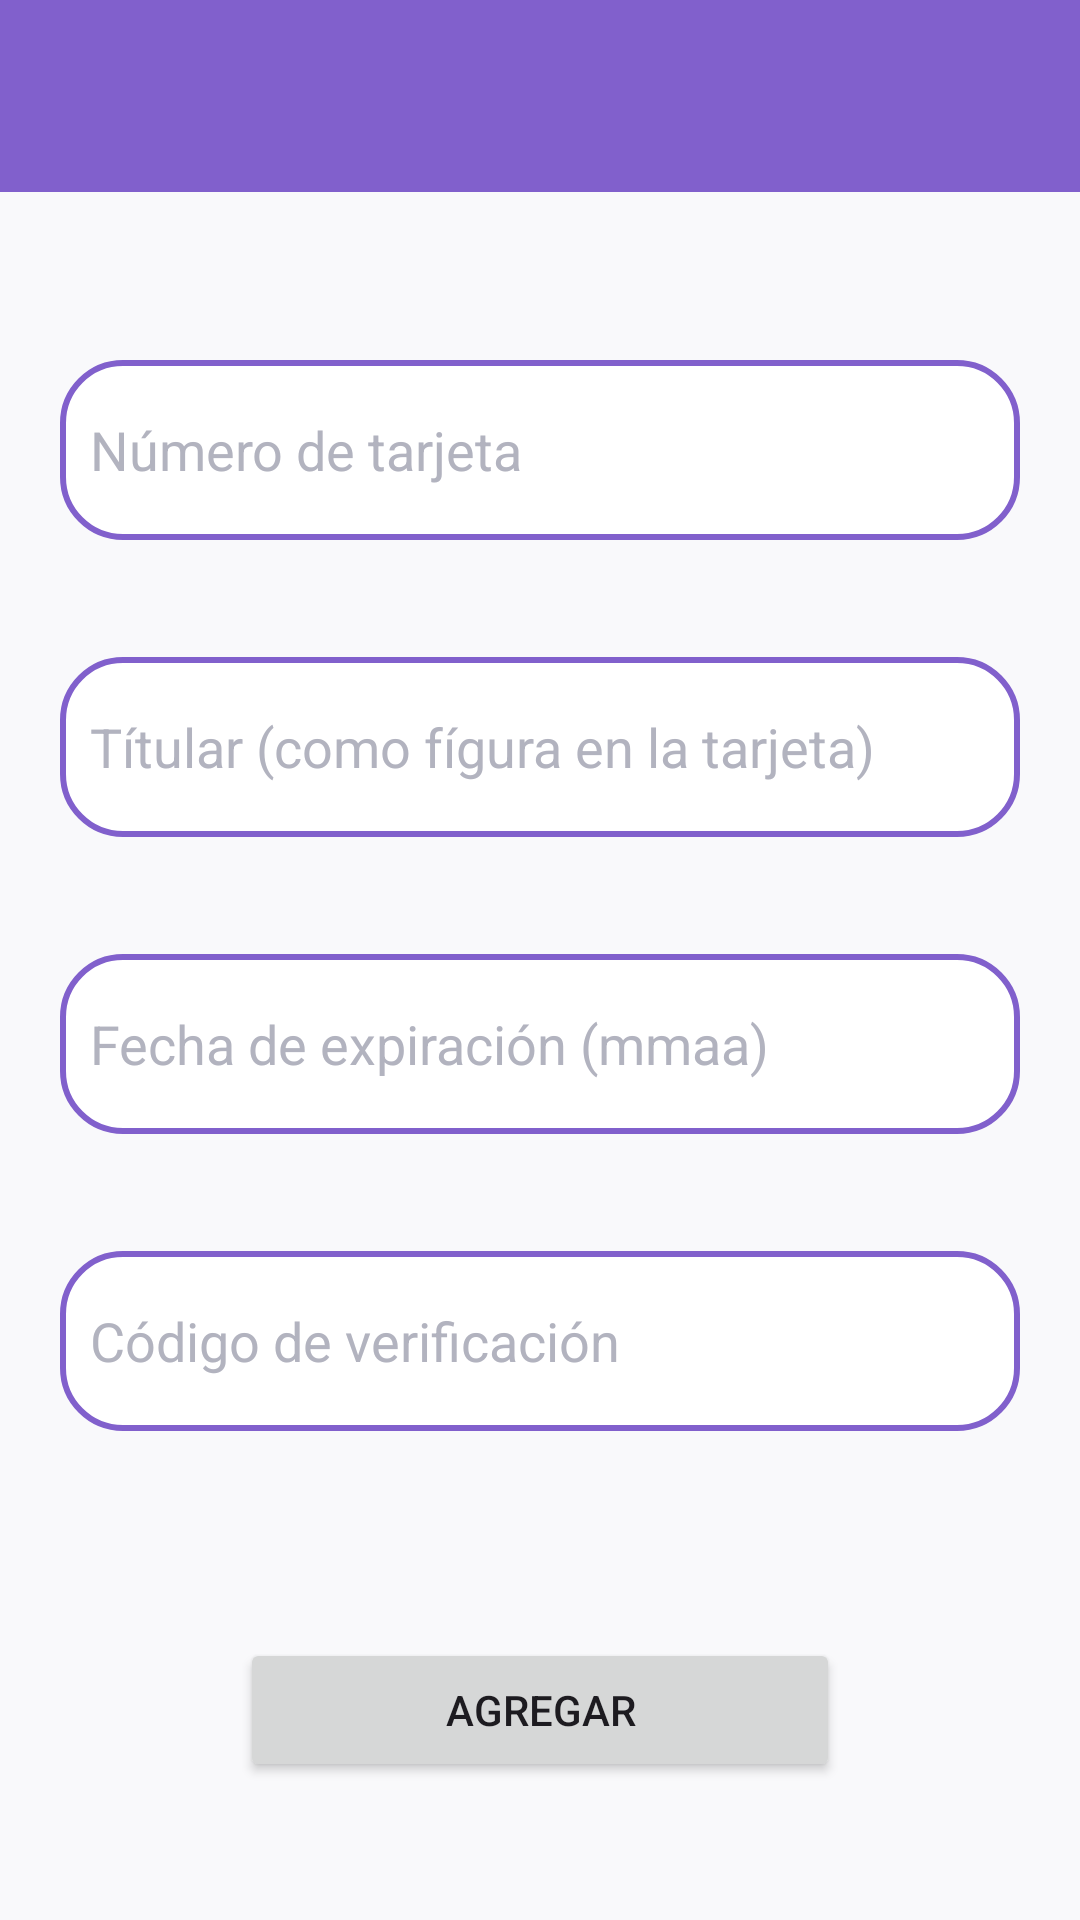

Reconstruct the res/layout file that produces this screen, plus the resources it refers to.
<!-- AndroidManifest.xml: application theme Theme.EldarWallet -->
<!-- res/layout/activity_card_form.xml -->
<?xml version="1.0" encoding="utf-8"?>
<androidx.constraintlayout.widget.ConstraintLayout xmlns:android="http://schemas.android.com/apk/res/android"
    xmlns:app="http://schemas.android.com/apk/res-auto"
    xmlns:tools="http://schemas.android.com/tools"
    android:layout_width="match_parent"
    android:layout_height="match_parent"
    tools:context=".ui.view.CardFormActivity">

    <include
        android:id="@+id/toolbar"
        layout="@layout/custom_toolbar"
        app:layout_constraintEnd_toEndOf="parent"
        app:layout_constraintStart_toStartOf="parent"
        app:layout_constraintTop_toTopOf="parent" />

    <LinearLayout
        android:layout_width="0dp"
        android:layout_height="0dp"
        android:background="@color/background"
        android:gravity="center"
        android:orientation="vertical"
        app:layout_constraintBottom_toBottomOf="parent"
        app:layout_constraintEnd_toEndOf="parent"
        app:layout_constraintStart_toStartOf="parent"
        app:layout_constraintTop_toBottomOf="@+id/toolbar">


        <EditText
            android:id="@+id/etPan"
            android:layout_width="match_parent"
            android:layout_height="60dp"
            android:layout_marginHorizontal="20dp"
            android:layout_marginVertical="10dp"
            android:background="@drawable/et_background"
            android:hint="Número de tarjeta"
            android:inputType="number"
            android:maxLength="20"
            android:maxLines="1"
            android:padding="10dp"
            android:textColor="@color/black"
            android:textColorHint="@color/greyText" />

        <TextView
            android:id="@+id/tvPanErrorMsg"
            android:layout_width="wrap_content"
            android:layout_height="wrap_content"
            android:textColor="@color/black"
            tools:text="ERROR MESSAGE" />

        <EditText
            android:id="@+id/etCardHolder"
            android:layout_width="match_parent"
            android:layout_height="60dp"
            android:layout_marginHorizontal="20dp"
            android:layout_marginVertical="10dp"
            android:background="@drawable/et_background"
            android:hint="Títular (como fígura en la tarjeta)"
            android:inputType="textPersonName"
            android:maxLength="25"
            android:maxLines="1"
            android:padding="10dp"
            android:textColor="@color/black"
            android:textColorHint="@color/greyText" />

        <TextView
            android:id="@+id/tvCardHolderErrorMsg"
            android:layout_width="wrap_content"
            android:layout_height="wrap_content"
            android:textColor="@color/black"
            tools:text="ERROR MESSAGE" />

        <EditText
            android:id="@+id/etExpirationDate"
            android:layout_width="match_parent"
            android:layout_height="60dp"
            android:layout_marginHorizontal="20dp"
            android:layout_marginVertical="10dp"
            android:background="@drawable/et_background"
            android:hint="Fecha de expiración (mmaa)"
            android:inputType="date"
            android:maxLength="4"
            android:maxLines="1"
            android:padding="10dp"
            android:textColor="@color/black"
            android:textColorHint="@color/greyText" />

        <TextView
            android:id="@+id/tvExpirationErrorMsg"
            android:layout_width="wrap_content"
            android:layout_height="wrap_content"
            android:textColor="@color/black"
            tools:text="ERROR MESSAGE" />

        <EditText
            android:id="@+id/etCvc"
            android:layout_width="match_parent"
            android:layout_height="60dp"
            android:layout_marginHorizontal="20dp"
            android:layout_marginVertical="10dp"
            android:background="@drawable/et_background"
            android:hint="Código de verificación"
            android:inputType="number"
            android:maxLength="3"
            android:maxLines="1"
            android:padding="10dp"
            android:textColor="@color/black"
            android:textColorHint="@color/greyText" />

        <TextView
            android:id="@+id/tvCvcErrorMsg"
            android:layout_width="wrap_content"
            android:layout_height="wrap_content"
            android:textColor="@color/black"
            tools:text="ERROR MESSAGE" />

        <Button
            android:id="@+id/btnAddCard"
            android:layout_width="200dp"
            android:layout_height="wrap_content"
            android:layout_marginTop="40dp"
            android:text="Agregar"
            android:textAllCaps="true" />

    </LinearLayout>


    <ProgressBar
        android:id="@+id/progressbar"
        android:layout_width="wrap_content"
        android:layout_height="wrap_content"
        android:visibility="gone"
        app:layout_constraintBottom_toBottomOf="parent"
        app:layout_constraintEnd_toEndOf="parent"
        app:layout_constraintStart_toStartOf="parent"
        app:layout_constraintTop_toTopOf="parent" />

</androidx.constraintlayout.widget.ConstraintLayout>
<!-- res/layout/custom_toolbar.xml (included above) -->
<?xml version="1.0" encoding="utf-8"?>
<androidx.appcompat.widget.Toolbar xmlns:android="http://schemas.android.com/apk/res/android"
    xmlns:app="http://schemas.android.com/apk/res-auto"
    android:layout_width="match_parent"
    android:layout_height="?attr/actionBarSize"
    android:id="@+id/customToolbar"
    android:background="#8160CC"
    app:theme="@style/ToolbarTheme"
    app:titleTextColor="@color/white"
    >



</androidx.appcompat.widget.Toolbar>
<!-- resources referenced by this layout -->
<resources>
  <color name="background">#F9F9FB</color>
  <color name="black">#FF000000</color>
  <color name="greyText">#B2B3BF</color>
  <color name="white">#FFFFFFFF</color>
  <!-- drawable et_background (drawable) -->
  <?xml version="1.0" encoding="utf-8"?>
  <shape xmlns:android="http://schemas.android.com/apk/res/android"
      android:shape="rectangle">
  
      <solid
          android:color="@color/white"/>
      <corners
          android:radius="20dp"/>
      <stroke
          android:color="@color/primaryColorTheme"
          android:width="2dp"/>
  
  </shape>
  <style name="ToolbarTheme" parent="ThemeOverlay.AppCompat.ActionBar">
          <item name="colorControlNormal">@color/white</item>
          <item name="titleTextColor">@color/white</item>
          <item name="android:fontFamily">@font/ubuntu_m</item>
          <item name="android:textSize">20dp</item>
      </style>
  <style name="Theme.EldarWallet" parent="Base.Theme.EldarWallet" />
  <color name="primaryColorTheme">#8160CC</color>
  <style name="Base.Theme.EldarWallet" parent="Theme.Material3.DayNight.NoActionBar">
          
          <item name="colorPrimary">#8160CC</item>
          <item name="colorOnPrimary">@color/white</item>
      </style>
</resources>
